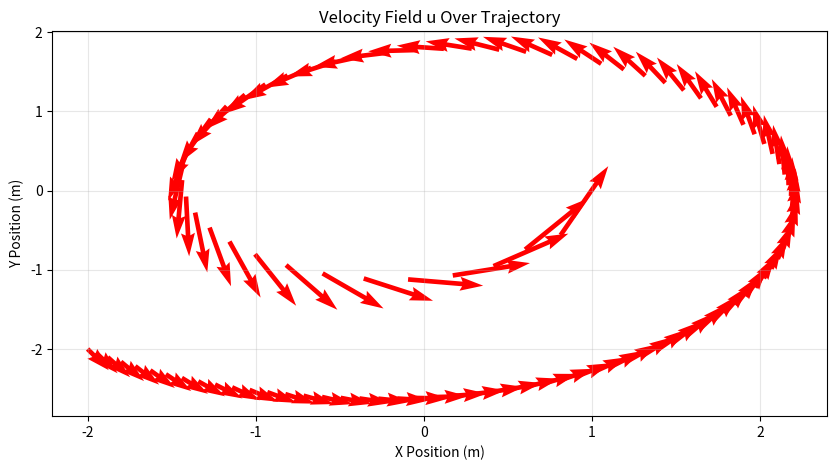
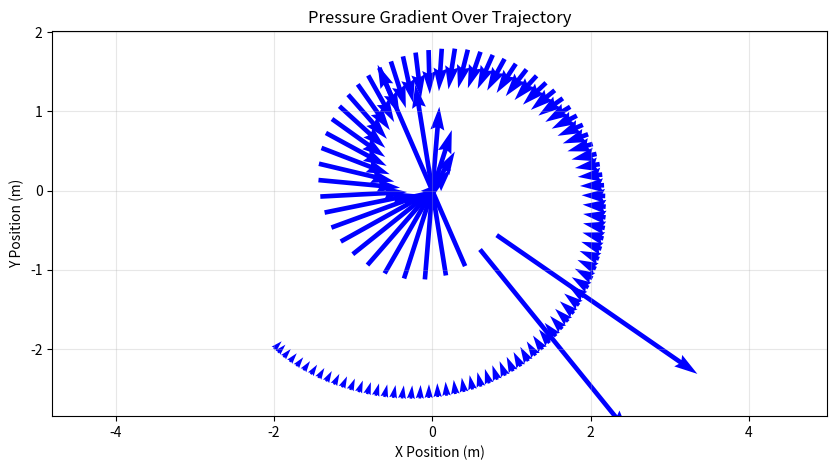
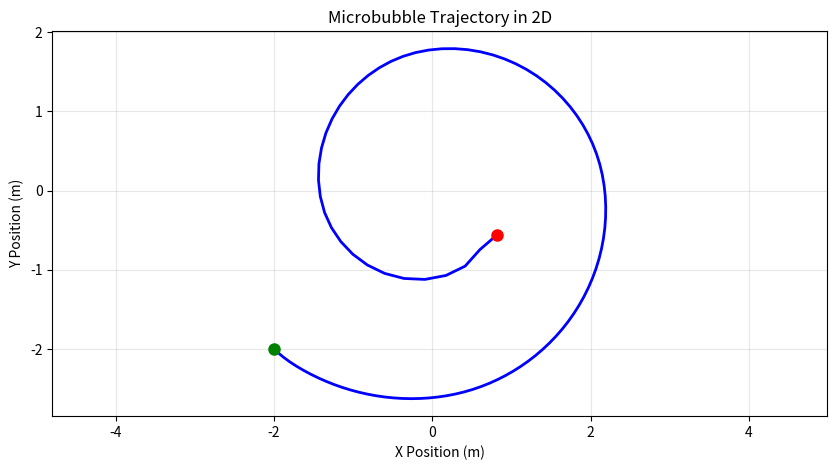

The matplotlib source for these figures, in order:
import numpy as np
from scipy.integrate import solve_ivp
import matplotlib.pyplot as plt

# Constants
Gamma = 4.0 #6.5
rho = 1000
a = 1
CD = 100 # 1.0
p_inf = 1e5

# Define the velocity field
def velocity_field(r, theta):
    if r < a:
        u_theta = Gamma / (2 * np.pi) * (r / a**2)
    else:
        u_theta = Gamma / (2 * np.pi) * 1 / r
    return np.array([-u_theta * np.sin(theta), u_theta * np.cos(theta)])

# Define the pressure field
def pressure_field(r):
    if r < a:
        return p_inf + Gamma**2 / (4 * np.pi**2) * rho / a**2 + (rho * Gamma**2 * r**2) / (8 * np.pi**2 * a**2) 
    else:
        return p_inf + Gamma**2 / (8 * np.pi**2) * rho / r**2

# Define the pressure gradient
def pressure_gradient(x, y, r, theta):
    dr = 0.01  # finite difference for gradient approximation
    p_r_plus = pressure_field(r + dr)
    p_r_minus = pressure_field(r - dr)
    dp_dr = (p_r_plus - p_r_minus) / (2 * dr)
    grad_p = np.array([dp_dr * (x / r), dp_dr * (y / r)])
    return grad_p

# Dynamics function equivalent to MATLAB's microbubbleDynamics
def microbubble_dynamics(t, Y):
    x, y, u_MBx, u_MBy = Y
    r = np.sqrt(x**2 + y**2)
    theta = np.arctan2(y, x)
    u = velocity_field(r, theta)
    grad_p = pressure_gradient(x, y, r, theta)
    
    # Differential equations for velocity
    dxdt = u_MBx
    dydt = u_MBy
    du_MBx_dt = (3 / rho) * grad_p[0] + 3/4 * CD * (u[0] - u_MBx) * abs(u[0] - u_MBx)
    du_MBy_dt = (3 / rho) * grad_p[1] + 3/4 * CD * (u[1] - u_MBy) * abs(u[1] - u_MBy)
    return [dxdt, dydt, du_MBx_dt, du_MBy_dt]

# Initial conditions
x0 = [-2, -2]
u_MB0 = [0, 0]
initial_conditions = x0 + u_MB0  # Combine lists

# Time span for the simulation
t_span = [0, 45]

# Solve the ODE
solution = solve_ivp(microbubble_dynamics, [t_span[0], t_span[1]], initial_conditions, method='RK45', dense_output=True)

# Plotting results
t_points = np.linspace(t_span[0], t_span[1], 100)
y = solution.sol(t_points)

# Plot velocity field
plt.figure(figsize=(10, 5))
u_plot = np.array([velocity_field(np.sqrt(y[0, i]**2 + y[1, i]**2), np.arctan2(y[1, i], y[0, i])) for i in range(len(t_points))])
plt.quiver(y[0], y[1], u_plot[:, 0], u_plot[:, 1], color='r')
plt.title('Velocity Field u Over Trajectory')
plt.xlabel('X Position (m)')
plt.ylabel('Y Position (m)')
plt.grid(True, alpha=0.3)

# Plot pressure gradient
plt.figure(figsize=(10, 5))
grad_p_plot = np.array([pressure_gradient(y[0, i], y[1, i], np.sqrt(y[0, i]**2 + y[1, i]**2), np.arctan2(y[1, i], y[0, i])) for i in range(len(t_points))])
plt.quiver(y[0], y[1], grad_p_plot[:, 0], grad_p_plot[:, 1], color='b')
plt.title('Pressure Gradient Over Trajectory')
plt.xlabel('X Position (m)')
plt.ylabel('Y Position (m)')
plt.grid(True, alpha=0.3)
plt.axis('equal')

# Plot trajectory
plt.figure(figsize=(10, 5))
plt.plot(y[0], y[1], 'b-', linewidth=2)
plt.plot(y[0, 0], y[1, 0], 'go', markerfacecolor='g', markersize=8)  # Start point
plt.plot(y[0, -1], y[1, -1], 'ro', markerfacecolor='r', markersize=8)  # End point
plt.title('Microbubble Trajectory in 2D')
plt.xlabel('X Position (m)')
plt.ylabel('Y Position (m)')
plt.grid(True, alpha=0.3)
plt.axis('equal')

plt.show()
